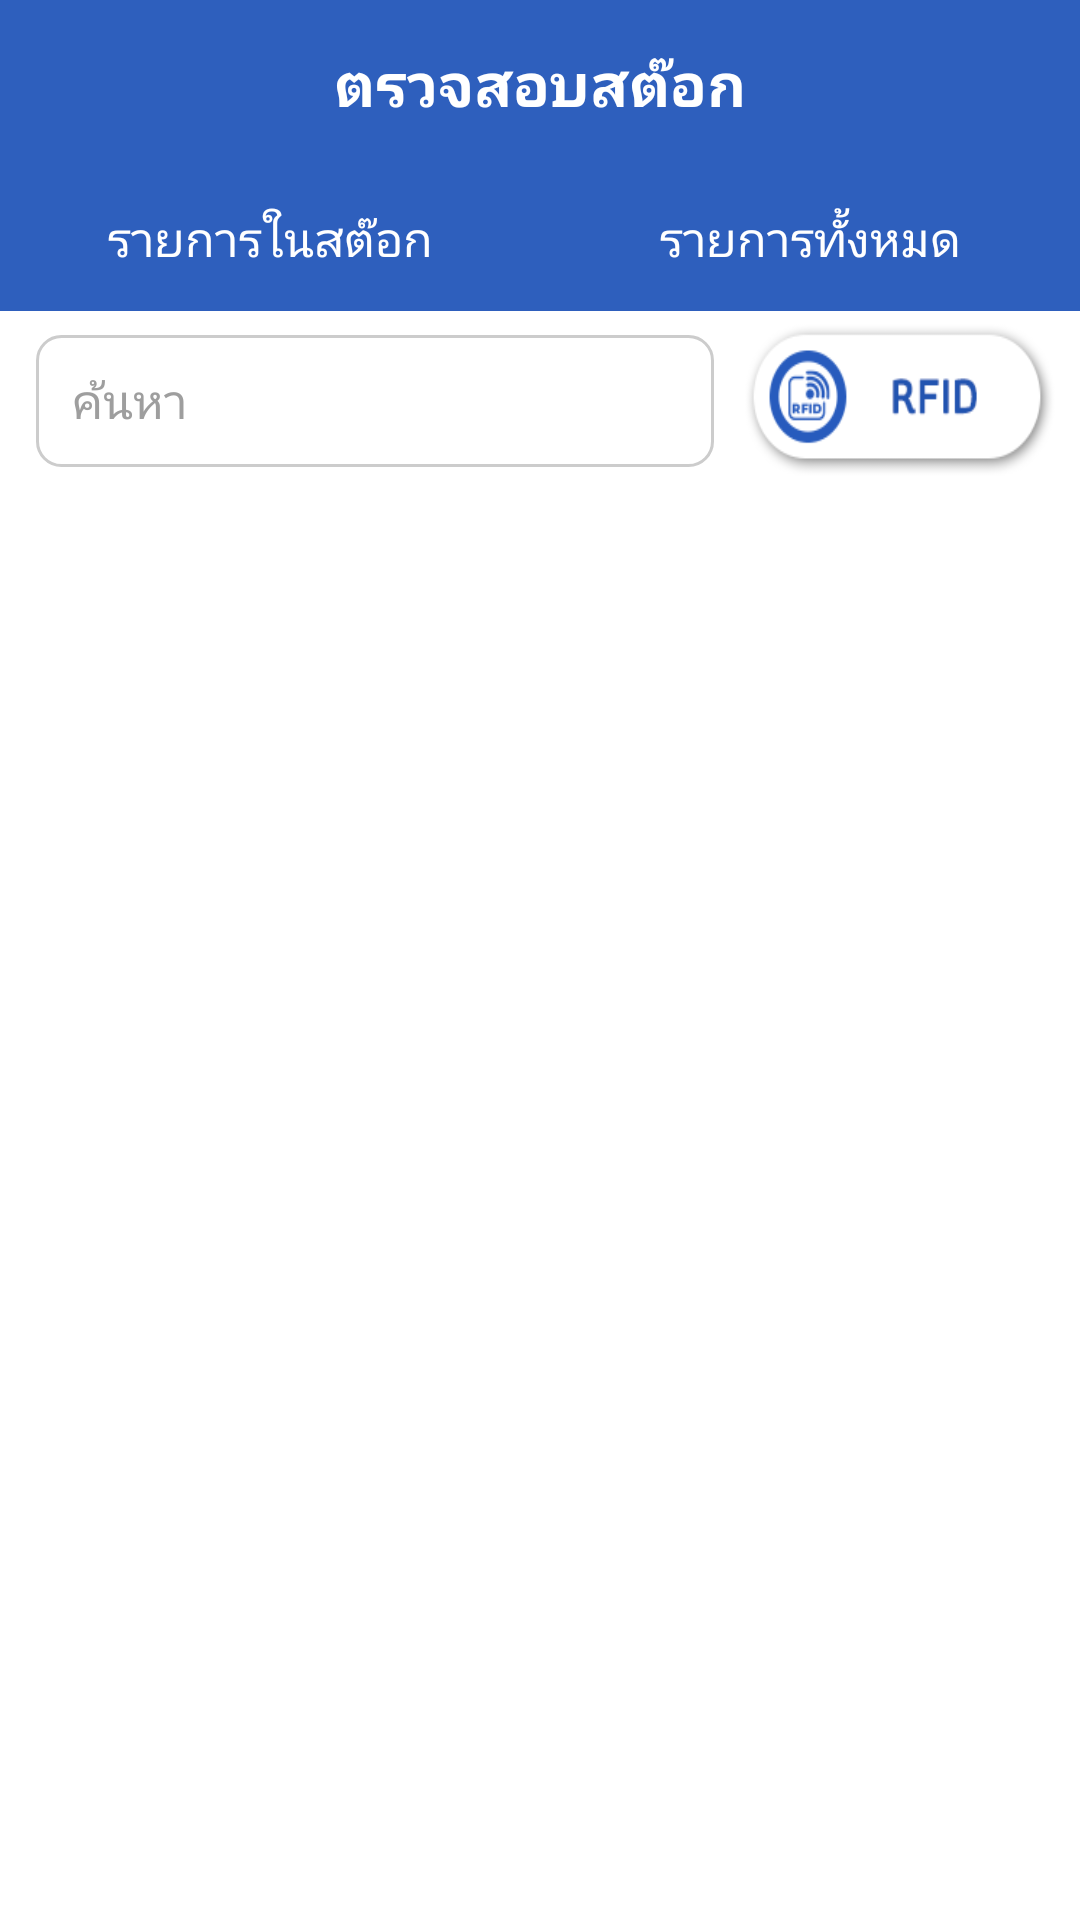

Here is an Android app screen rendered from its layout file. Give the layout XML and the strings, colors and styles it references.
<!-- AndroidManifest.xml: application theme Theme.CssdM1 -->
<!-- res/layout/activity_check_stock_main.xml -->
<?xml version="1.0" encoding="utf-8"?>
<androidx.constraintlayout.widget.ConstraintLayout
    xmlns:android="http://schemas.android.com/apk/res/android"
    xmlns:tools="http://schemas.android.com/tools"
    xmlns:app="http://schemas.android.com/apk/res-auto"
    android:id="@+id/main"
    android:layout_width="match_parent"
    android:layout_height="match_parent"
    android:background="@color/white"
    tools:context=".Menu_CheckStock.CheckStockMainActivity">

  <LinearLayout
      android:layout_width="match_parent"
      android:layout_height="match_parent"
      android:orientation="vertical">

    <LinearLayout
        android:layout_width="match_parent"
        android:layout_height="wrap_content"
        android:background="@color/colorTitleBlue"
        android:gravity="center_vertical"
        android:orientation="horizontal"
        android:paddingStart="8dp"
        android:paddingTop="10dp"
        android:paddingEnd="8dp"
        android:paddingBottom="10dp">

      <TextView
          android:id="@+id/tv_header"
          android:layout_width="0dp"
          android:layout_height="wrap_content"
          android:layout_margin="4dp"
          android:layout_weight="1"
          android:gravity="center"
          android:text="ตรวจสอบสต๊อก"
          android:textColor="@color/white"
          android:textSize="20sp"
          android:textStyle="bold" />

    </LinearLayout>

    <LinearLayout
        android:layout_width="match_parent"
        android:layout_height="wrap_content"
        android:background="@color/colorTitleBlue"
        android:orientation="horizontal">

      <Button
          android:id="@+id/btn_in_stock"
          android:layout_width="0dp"
          android:layout_height="48dp"
          android:layout_weight="1"
          android:background="@color/colorTitleBlue"
          android:text="รายการในสต๊อก"
          android:textAllCaps="false"
          android:textColor="@color/white"
          android:textSize="16sp" />

      <Button
          android:id="@+id/btn_all_stock"
          android:layout_width="0dp"
          android:layout_height="48dp"
          android:layout_weight="1"
          android:background="@color/colorTitleBlue"
          android:text="รายการทั้งหมด"
          android:textAllCaps="false"
          android:textColor="@color/white"
          android:textSize="16sp" />
    </LinearLayout>

    <LinearLayout
        android:layout_width="match_parent"
        android:layout_height="wrap_content"
        android:gravity="center_vertical"
        android:orientation="horizontal"
        android:paddingLeft="6dp"
        android:paddingRight="6dp">

      <EditText
          android:id="@+id/et_search"
          android:layout_width="0dp"
          android:layout_height="44dp"
          android:layout_marginLeft="6dp"
          android:layout_marginTop="8dp"
          android:layout_marginRight="6dp"
          android:layout_marginBottom="8dp"
          android:layout_weight="1"
          android:background="@drawable/form_layout"
          android:drawableStart="@drawable/search_icon"
          android:drawablePadding="8dp"
          android:ems="10"
          android:gravity="center_vertical"
          android:hint="ค้นหา"
          android:inputType="text"
          android:paddingStart="12dp"
          android:paddingEnd="12dp"
          android:singleLine="true"
          android:textColorHint="#9E9E9E"
          android:textSize="16sp" />

      <Button
          android:id="@+id/bt_rfid"
          android:layout_width="110dp"
          android:layout_height="58dp"
          android:layout_weight="0"
          android:background="@drawable/bt_rfid"
          android:visibility="visible" />

    </LinearLayout>

    <LinearLayout
        android:layout_width="match_parent"
        android:layout_height="0dp"
        android:layout_weight="1"
        android:orientation="vertical">

      <ListView
          android:id="@+id/listview_items_in_stock"
          android:layout_width="match_parent"
          android:layout_height="match_parent"
          android:divider="#E0E0E0"
          android:dividerHeight="1dp" />
    </LinearLayout>

    <LinearLayout
        android:id="@+id/ll_check_stock"
        android:layout_width="match_parent"
        android:layout_height="wrap_content"
        android:layout_weight="0"
        android:orientation="horizontal"
        android:padding="8dp"
        android:visibility="gone">

      <Button
          android:id="@+id/bt_delete"
          android:layout_width="match_parent"
          android:layout_height="wrap_content"
          android:layout_weight="1"
          android:background="@drawable/rectangle_red"
          android:drawableStart="@drawable/ic_delete_trash"
          android:drawablePadding="8dp"
          android:gravity="center"
          android:paddingLeft="18dp"
          android:paddingTop="8dp"
          android:paddingRight="18dp"
          android:paddingBottom="8dp"
          android:text="ลบรายการ"
          android:textColor="@color/white" />

      <Space
          android:layout_width="8dp"
          android:layout_height="wrap_content" />

      <Button
          android:id="@+id/bt_save"
          android:layout_width="match_parent"
          android:layout_height="wrap_content"
          android:layout_weight="1"
          android:background="@drawable/rectangle_blue"
          android:drawableStart="@drawable/ic_save"
          android:drawablePadding="8dp"
          android:gravity="center"
          android:paddingLeft="18dp"
          android:paddingTop="8dp"
          android:paddingRight="18dp"
          android:paddingBottom="8dp"
          android:text="บันทึก"
          android:textColor="@color/white" />

    </LinearLayout>

  </LinearLayout>
</androidx.constraintlayout.widget.ConstraintLayout>
<!-- resources referenced by this layout -->
<resources>
  <color name="colorTitleBlue">#2e5fbd</color>
  <color name="white">#FFFFFFFF</color>
  <!-- drawable bt_rfid: png bitmap (drawable, 10875 bytes) -->
  <!-- drawable form_layout (drawable) -->
  <?xml version="1.0" encoding="utf-8"?>
  <shape android:shape="rectangle" xmlns:android="http://schemas.android.com/apk/res/android">
      <stroke android:width="1dp" android:color="#CCCCCC" />
      <gradient 
          android:startColor="#FFFFFF"
          android:endColor="#FFFFFF"
          android:centerColor="#FFFFFF"
          android:angle="270.0" />
  
  	<corners android:bottomRightRadius="8dp"
          android:bottomLeftRadius="8dp"
          android:topLeftRadius="8dp"
          android:topRightRadius="8dp"/>
  </shape>
  <!-- drawable ic_delete_trash (drawable) -->
  <?xml version="1.0" encoding="utf-8"?>
  <vector xmlns:android="http://schemas.android.com/apk/res/android"
      android:width="20dp"
      android:height="20dp"
      android:viewportWidth="24"
      android:viewportHeight="24">
      <path
          android:fillColor="#FFFFFF"
          android:pathData="M6,19c0,1.1 0.9,2 2,2h8c1.1,0 2,-0.9 2,-2V7H6v12zM19,4h-3.5l-1,-1h-5l-1,1H5v2h14V4z" />
  </vector>
  <!-- drawable ic_save (drawable) -->
  <?xml version="1.0" encoding="utf-8"?>
  <vector xmlns:android="http://schemas.android.com/apk/res/android"
      android:width="20dp"
      android:height="20dp"
      android:viewportWidth="24"
      android:viewportHeight="24">
      <path
          android:fillColor="#FFFFFF"
          android:pathData="M17,3H5c-1.11,0 -2,0.9 -2,2v14c0,1.1 0.89,2 2,2h14c1.1,0 2,-0.9 2,-2V7l-4,-4zM12,19c-1.66,0 -3,-1.34 -3,-3s1.34,-3 3,-3 3,1.34 3,3 -1.34,3 -3,3zM15,9H5V5h10v4z" />
  </vector>
  <!-- drawable rectangle_blue (drawable) -->
  <?xml version="1.0" encoding="UTF-8"?>
  <shape xmlns:android="http://schemas.android.com/apk/res/android" android:id="@+id/listview_background_shape">
      <padding android:left="2dp"
          android:top="2dp"
          android:right="2dp"
          android:bottom="2dp" />
      <corners android:radius="5dp" />
      <solid android:color="#2e5fbd" />
  </shape>
  <!-- drawable rectangle_red (drawable) -->
  <?xml version="1.0" encoding="UTF-8"?>
  <shape xmlns:android="http://schemas.android.com/apk/res/android" android:id="@+id/listview_background_shape">
      <padding android:left="2dp"
          android:top="2dp"
          android:right="2dp"
          android:bottom="2dp" />
      <corners android:radius="5dp" />
      <solid android:color="#BE3737" />
  </shape>
  <!-- drawable search_icon (drawable) -->
  <?xml version="1.0" encoding="utf-8"?>
  <layer-list xmlns:android="http://schemas.android.com/apk/res/android">
      <item
          android:width="36dp"
          android:height="36dp"
          android:gravity="center">
          <bitmap
              android:gravity="fill"
              android:src="@drawable/search" />
      </item>
  </layer-list>
  <style name="Theme.CssdM1" parent="Theme.AppCompat.Light.DarkActionBar">
          
          <item name="colorPrimary">@color/purple_500</item>
          <item name="colorPrimaryVariant">@color/purple_700</item>
          <item name="colorOnPrimary">@color/white</item>
          
          <item name="colorSecondary">@color/teal_200</item>
          <item name="colorSecondaryVariant">@color/teal_700</item>
          <item name="colorOnSecondary">@color/black</item>
      </style>
  <color name="purple_500">#FF6200EE</color>
  <color name="purple_700">#FF3700B3</color>
  <color name="teal_200">#FF03DAC5</color>
  <color name="teal_700">#FF018786</color>
  <color name="black">#FF000000</color>
</resources>
